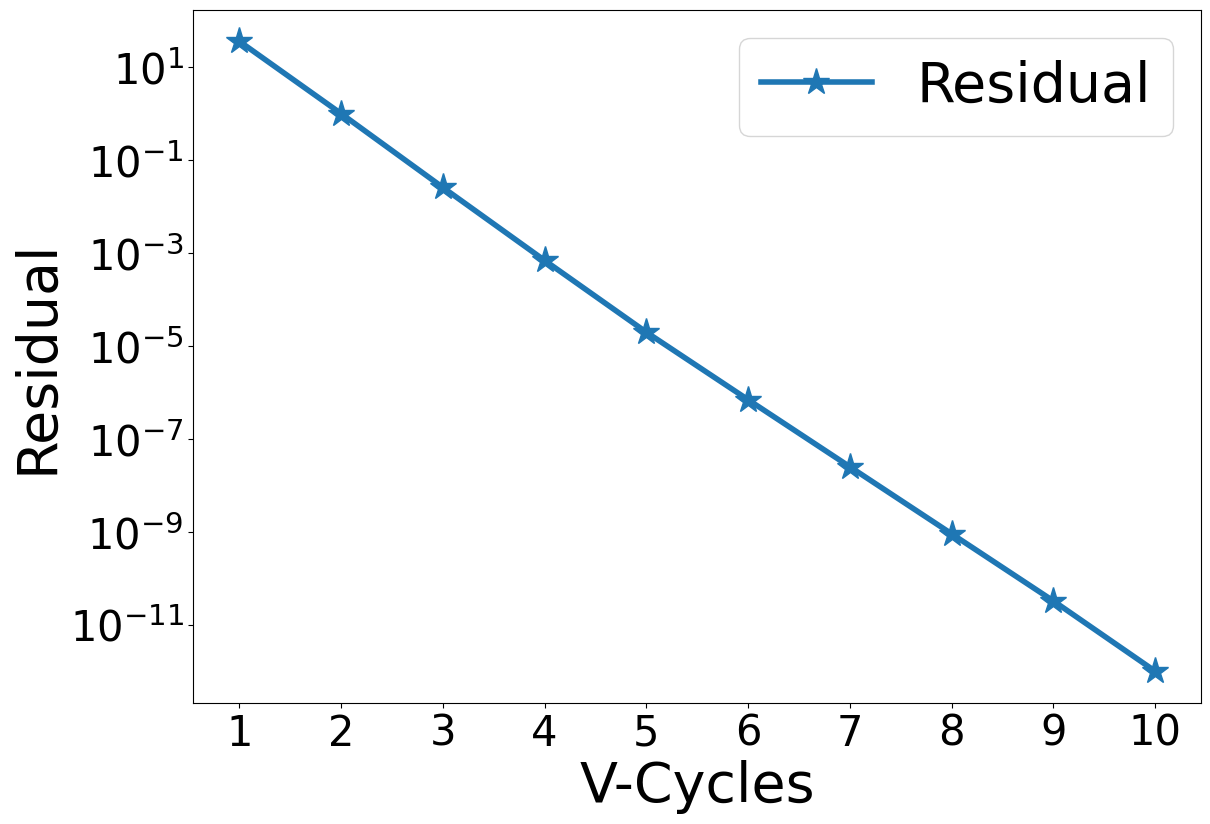

Reproduce this figure in Python.
#!/usr/bin/python3

#################################################################################
# Fedorenko
# 
# Copyright (C) 2021, Roshan J. Samuel
#
# All rights reserved.
# 
# Redistribution and use in source and binary forms, with or without
# modification, are permitted provided that the following conditions are met:
#     1. Redistributions of source code must retain the above copyright
#        notice, this list of conditions and the following disclaimer.
#     2. Redistributions in binary form must reproduce the above copyright
#        notice, this list of conditions and the following disclaimer in the
#        documentation and/or other materials provided with the distribution.
#     3. Neither the name of the copyright holder nor the
#        names of its contributors may be used to endorse or promote products
#        derived from this software without specific prior written permission.
# 
# THIS SOFTWARE IS PROVIDED BY THE COPYRIGHT HOLDERS AND CONTRIBUTORS "AS IS" AND
# ANY EXPRESS OR IMPLIED WARRANTIES, INCLUDING, BUT NOT LIMITED TO, THE IMPLIED
# WARRANTIES OF MERCHANTABILITY AND FITNESS FOR A PARTICULAR PURPOSE ARE
# DISCLAIMED. IN NO EVENT SHALL THE COPYRIGHT HOLDER OR CONTRIBUTORS BE LIABLE FOR
# ANY DIRECT, INDIRECT, INCIDENTAL, SPECIAL, EXEMPLARY, OR CONSEQUENTIAL DAMAGES
# (INCLUDING, BUT NOT LIMITED TO, PROCUREMENT OF SUBSTITUTE GOODS OR SERVICES;
# LOSS OF USE, DATA, OR PROFITS; OR BUSINESS INTERRUPTION) HOWEVER CAUSED AND
# ON ANY THEORY OF LIABILITY, WHETHER IN CONTRACT, STRICT LIABILITY, OR TORT
# (INCLUDING NEGLIGENCE OR OTHERWISE) ARISING IN ANY WAY OUT OF THE USE OF THIS
# SOFTWARE, EVEN IF ADVISED OF THE POSSIBILITY OF SUCH DAMAGE.
#
#################################################################################

# Import all necessary modules
import numpy as np
import matplotlib.pyplot as plt
from matplotlib.ticker import MaxNLocator

############################### GLOBAL VARIABLES ################################

# Choose the grid sizes as indices from below list so that there are 2^n + 2 grid points
# Size index: 0 1 2 3  4  5  6  7   8   9   10   11   12   13    14
# Grid sizes: 1 2 4 8 16 32 64 128 256 512 1024 2048 4096 8192 16384
sInd = np.array([6, 6])

# Depth of each V-cycle in multigrid (ideally VDepth = sInd - 1)
VDepth = min(sInd) - 1

# Number of V-cycles to be computed
vcCnt = 10

# Number of iterations during pre-smoothing
preSm = 3

# Number of iterations during post-smoothing
pstSm = 3

# Tolerance value for iterative solver
tolerance = 1.0e-6

# N should be of the form 2^n
# Then there will be 2^n + 2 points in total, including 2 ghost points
sLst = [2**x for x in range(12)]

# Get array of grid sizes are tuples corresponding to each level of V-Cycle
N = [(sLst[x[0]], sLst[x[1]]) for x in [sInd - y for y in range(VDepth + 1)]]

# Define array of grid spacings along X
h0 = 1.0/(N[0][0])
hx = [h0*(2**x) for x in range(VDepth+1)]

# Define array of grid spacings along Z
h0 = 1.0/(N[0][1])
hz = [h0*(2**x) for x in range(VDepth+1)]

# Square of hx, used in finite difference formulae
hx2 = [x*x for x in hx]

# Square of hz, used in finite difference formulae
hz2 = [x*x for x in hz]

# Cross product of hx and hz, used in finite difference formulae
hzhx = [hx2[i]*hz2[i] for i in range(VDepth + 1)]

# Factor in denominator of Gauss-Seidel iterations
gsFactor = [1.0/(2.0*(hz2[i] +  hx2[i])) for i in range(VDepth + 1)]

# Maximum number of iterations while solving at coarsest level
maxCount = 10*N[-1][0]*N[-1][1]

# Integer specifying the level of V-cycle at any point while solving
vLev = 0

# Flag to determine if non-zero homogenous BC has to be applied or not
zeroBC = False

##################################### MAIN ######################################

def main():
    global N
    global pData
    global rData, sData, iTemp

    nList = np.array(N)

    rData = [np.zeros(tuple(x)) for x in nList]
    pData = [np.zeros(tuple(x)) for x in nList + 2]

    sData = [np.zeros_like(x) for x in pData]
    iTemp = [np.zeros_like(x) for x in rData]

    initDirichlet()

    mgRHS = np.ones_like(pData[0])

    # Solve
    mgLHS = multigrid(mgRHS)

    # Normalize solution for Neumann BC
    #mgLHS -= np.mean(mgLHS[1:-1])

    plotResult(2)


############################## MULTI-GRID SOLVER ###############################


# The root function of MG-solver. And H is the RHS
def multigrid(H):
    global N
    global vcCnt
    global rConv
    global pAnlt
    global pData, rData

    rData[0] = H[1:-1, 1:-1]
    chMat = np.zeros(N[0])
    rConv = np.zeros(vcCnt)

    for i in range(vcCnt):
        v_cycle()

        chMat = laplace(pData[0])
        resVal = np.amax(np.abs(H[1:-1, 1:-1] - chMat))
        rConv[i] = resVal

        print("Residual after V-Cycle {0:2d} is {1:.4e}".format(i+1, resVal))

    errVal = np.amax(np.abs(pAnlt[1:-1, 1:-1] - pData[0][1:-1, 1:-1]))
    print("Error after V-Cycle {0:2d} is {1:.4e}\n".format(i+1, errVal))

    return pData[0]


# Multigrid V-cycle without the use of recursion
def v_cycle():
    global VDepth
    global vLev, zeroBC
    global pstSm, preSm

    vLev = 0
    zeroBC = False

    # Pre-smoothing
    smooth(preSm)

    zeroBC = True
    for i in range(VDepth):
        # Compute residual
        calcResidual()

        # Copy smoothed pressure for later use
        sData[vLev] = np.copy(pData[vLev])

        # Restrict to coarser level
        restrict()

        # Reinitialize pressure at coarser level to 0 - this is critical!
        pData[vLev].fill(0.0)

        # If the coarsest level is reached, solve. Otherwise, keep smoothing!
        if vLev == VDepth:
            solve()
            #smooth(preSm)
        else:
            smooth(preSm)

    # Prolongation operations
    for i in range(VDepth):
        # Prolong pressure to next finer level
        prolong()

        # Add previously stored smoothed data
        pData[vLev] += sData[vLev]

        # Apply homogenous BC so long as we are not at finest mesh (at which vLev = 0)
        if vLev:
            zeroBC = True
        else:
            zeroBC = False

        # Post-smoothing
        smooth(pstSm)


# Smoothens the solution sCount times using Gauss-Seidel smoother
def smooth(sCount):
    global N
    global vLev
    global gsFactor
    global rData, pData
    global hx2, hz2, hzhx

    n = N[vLev]
    for iCnt in range(sCount):
        imposeBC(pData[vLev])

        # Gauss-Seidel smoothing
        for i in range(1, n[0]+1):
            for j in range(1, n[1]+1):
                pData[vLev][i, j] = (hz2[vLev]*(pData[vLev][i+1, j] + pData[vLev][i-1, j]) +
                                     hx2[vLev]*(pData[vLev][i, j+1] + pData[vLev][i, j-1]) -
                                     hzhx[vLev]*rData[vLev][i-1, j-1]) * gsFactor[vLev]

    imposeBC(pData[vLev])


# Compute the residual and store it into iTemp array
def calcResidual():
    global vLev
    global iTemp, rData, pData

    iTemp[vLev].fill(0.0)
    iTemp[vLev] = rData[vLev] - laplace(pData[vLev])


# Restricts the data from an array of size 2^n to a smaller array of size 2^(n - 1)
def restrict():
    global N
    global vLev
    global iTemp, rData

    pLev = vLev
    vLev += 1

    n = N[vLev]
    for i in range(n[0]):
        i2 = i*2
        for k in range(n[1]):
            k2 = k*2
            rData[vLev][i, k] = 0.25*(iTemp[pLev][i2 + 1, k2 + 1] + iTemp[pLev][i2, k2 + 1] + iTemp[pLev][i2 + 1, k2] + iTemp[pLev][i2, k2])


# Solves at coarsest level using the Gauss-Seidel iterative solver
def solve():
    global N, vLev
    global gsFactor
    global maxCount
    global tolerance
    global pData, rData
    global hx2, hz2, hzhx

    n = N[vLev]
    solLap = np.zeros(n)

    jCnt = 0
    while True:
        imposeBC(pData[vLev])

        # Gauss-Seidel iterative solver
        for i in range(1, n[0]+1):
            for j in range(1, n[1]+1):
                pData[vLev][i, j] = (hz2[vLev]*(pData[vLev][i+1, j] + pData[vLev][i-1, j]) +
                                     hx2[vLev]*(pData[vLev][i, j+1] + pData[vLev][i, j-1]) -
                                    hzhx[vLev]*rData[vLev][i-1, j-1]) * gsFactor[vLev]

        maxErr = np.amax(np.abs(rData[vLev] - laplace(pData[vLev])))
        if maxErr < tolerance:
            break

        jCnt += 1
        if jCnt > maxCount:
            print("ERROR: Jacobi not converging. Aborting")
            quit()

    imposeBC(pData[vLev])


# Interpolates the data from an array of size 2^n to a larger array of size 2^(n + 1)
def prolong():
    global N
    global vLev
    global pData

    pLev = vLev
    vLev -= 1

    n = N[vLev]
    for i in range(1, n[0] + 1):
        i2 = int((i-1)/2) + 1
        for k in range(1, n[1] + 1):
            k2 = int((k-1)/2) + 1
            pData[vLev][i, k] = pData[pLev][i2, k2]


# Computes the 2D laplacian of function
def laplace(function):
    global vLev
    global hx2, hz2

    laplacian = ((function[:-2, 1:-1] - 2.0*function[1:-1, 1:-1] + function[2:, 1:-1])/hx2[vLev] + 
                 (function[1:-1, :-2] - 2.0*function[1:-1, 1:-1] + function[1:-1, 2:])/hz2[vLev])

    return laplacian


############################## BOUNDARY CONDITION ###############################


# The name of this function is self-explanatory. It imposes BC on P
def imposeBC(P):
    global zeroBC
    global pWallX, pWallZ

    '''
    # Neumann BC
    # Left Wall
    P[0, :] = P[1, :]

    # Right Wall
    P[-1, :] = P[-2, :]

    # Bottom Wall
    P[:, 0] = P[:, 1]

    # Top Wall
    P[:, -1] = P[:, -2]
    '''

    # Dirichlet BC
    if zeroBC:
        # Homogenous BC
        # Left Wall
        P[0, :] = -P[1, :]

        # Right Wall
        P[-1, :] = -P[-2, :]

        # Bottom Wall
        P[:, 0] = -P[:, 1]

        # Top Wall
        P[:, -1] = -P[:, -2]

    else:
        # Non-homogenous BC
        # Left Wall
        P[0, :] = 2.0*pWallX - P[1, :]

        # Right Wall
        P[-1, :] = 2.0*pWallX - P[-2, :]

        # Bottom Wall
        P[:, 0] = 2.0*pWallZ - P[:, 1]

        # Top Wall
        P[:, -1] = 2.0*pWallZ - P[:, -2]


############################### PLOTTING ROUTINE ################################


# plotType = 0: Plot computed and analytic solution together
# plotType = 1: Plot error in computed solution w.r.t. analytic solution
# plotType = 2: Plot convergence of residual against V-Cycles
# Any other value for plotType, and the function will barf.
def plotResult(plotType):
    global N
    global pAnlt
    global pData
    global rConv

    plt.rcParams["font.family"] = "Times New Roman"
    plt.rcParams["mathtext.fontset"] = 'cm'
    plt.rcParams["font.weight"] = "medium"

    plt.figure(figsize=(13, 9))

    n = N[0]
    xPts = np.linspace(-0.5, 0.5, n[0]+1)

    pSoln = pData[0]
    # Plot the computed solution on top of the analytic solution.
    if plotType == 0:
        plt.plot(xPts, pAnlt, label='Analytic', marker='*', markersize=20, linewidth=4)
        plt.plot(xPts, pSoln[1:-1], label='Computed', marker='+', markersize=20, linewidth=4)
        plt.xlabel('x', fontsize=40)
        plt.ylabel('p', fontsize=40)

    # Plot the error in computed solution with respect to analytic solution.
    elif plotType == 1:
        pErr = np.abs(pAnlt - pSoln[1:-1])
        plt.semilogy(xPts, pErr, label='Error', marker='*', markersize=20, linewidth=4)
        plt.xlabel('x', fontsize=40)
        plt.ylabel('e_p', fontsize=40)

    # Plot the convergence of residual
    elif plotType == 2:
        vcAxis = np.arange(len(rConv)) + 1
        plt.semilogy(vcAxis, rConv, label='Residual', marker='*', markersize=20, linewidth=4)
        plt.xlabel('V-Cycles', fontsize=40)
        plt.ylabel('Residual', fontsize=40)

    axes = plt.gca()
    axes.xaxis.set_major_locator(MaxNLocator(integer=True))

    plt.xticks(fontsize=30)
    plt.yticks(fontsize=30)
    plt.legend(fontsize=40)
    plt.show()


############################### TEST CASE DETAIL ################################


# Calculate the analytical solution and its corresponding Dirichlet BC values
def initDirichlet():
    global N
    global hx, hz
    global pAnlt, pData
    global pWallX, pWallZ

    n = N[0]

    # Compute analytical solution, (r^2)/4
    pAnlt = np.zeros_like(pData[0])

    halfIndX = (n[0] + 1)/2
    halfIndZ = (n[1] + 1)/2

    xLen, zLen = 0.5, 0.5
    pWallX = np.zeros(n[0] + 2)
    pWallZ = np.zeros(n[1] + 2)
    for i in range(n[0] + 2):
        xDist = hx[0]*(i - halfIndX)
        for j in range(n[1] + 2):
            zDist = hz[0]*(j - halfIndZ)
            pAnlt[i, j] = (xDist*xDist + zDist*zDist)/4.0

            pWallX[j] = (xLen*xLen + zDist*zDist)/4.0

        pWallZ[i] = (xDist*xDist + zLen*zLen)/4.0


############################## THAT'S IT, FOLKS!! ###############################

if __name__ == '__main__':
    main()

